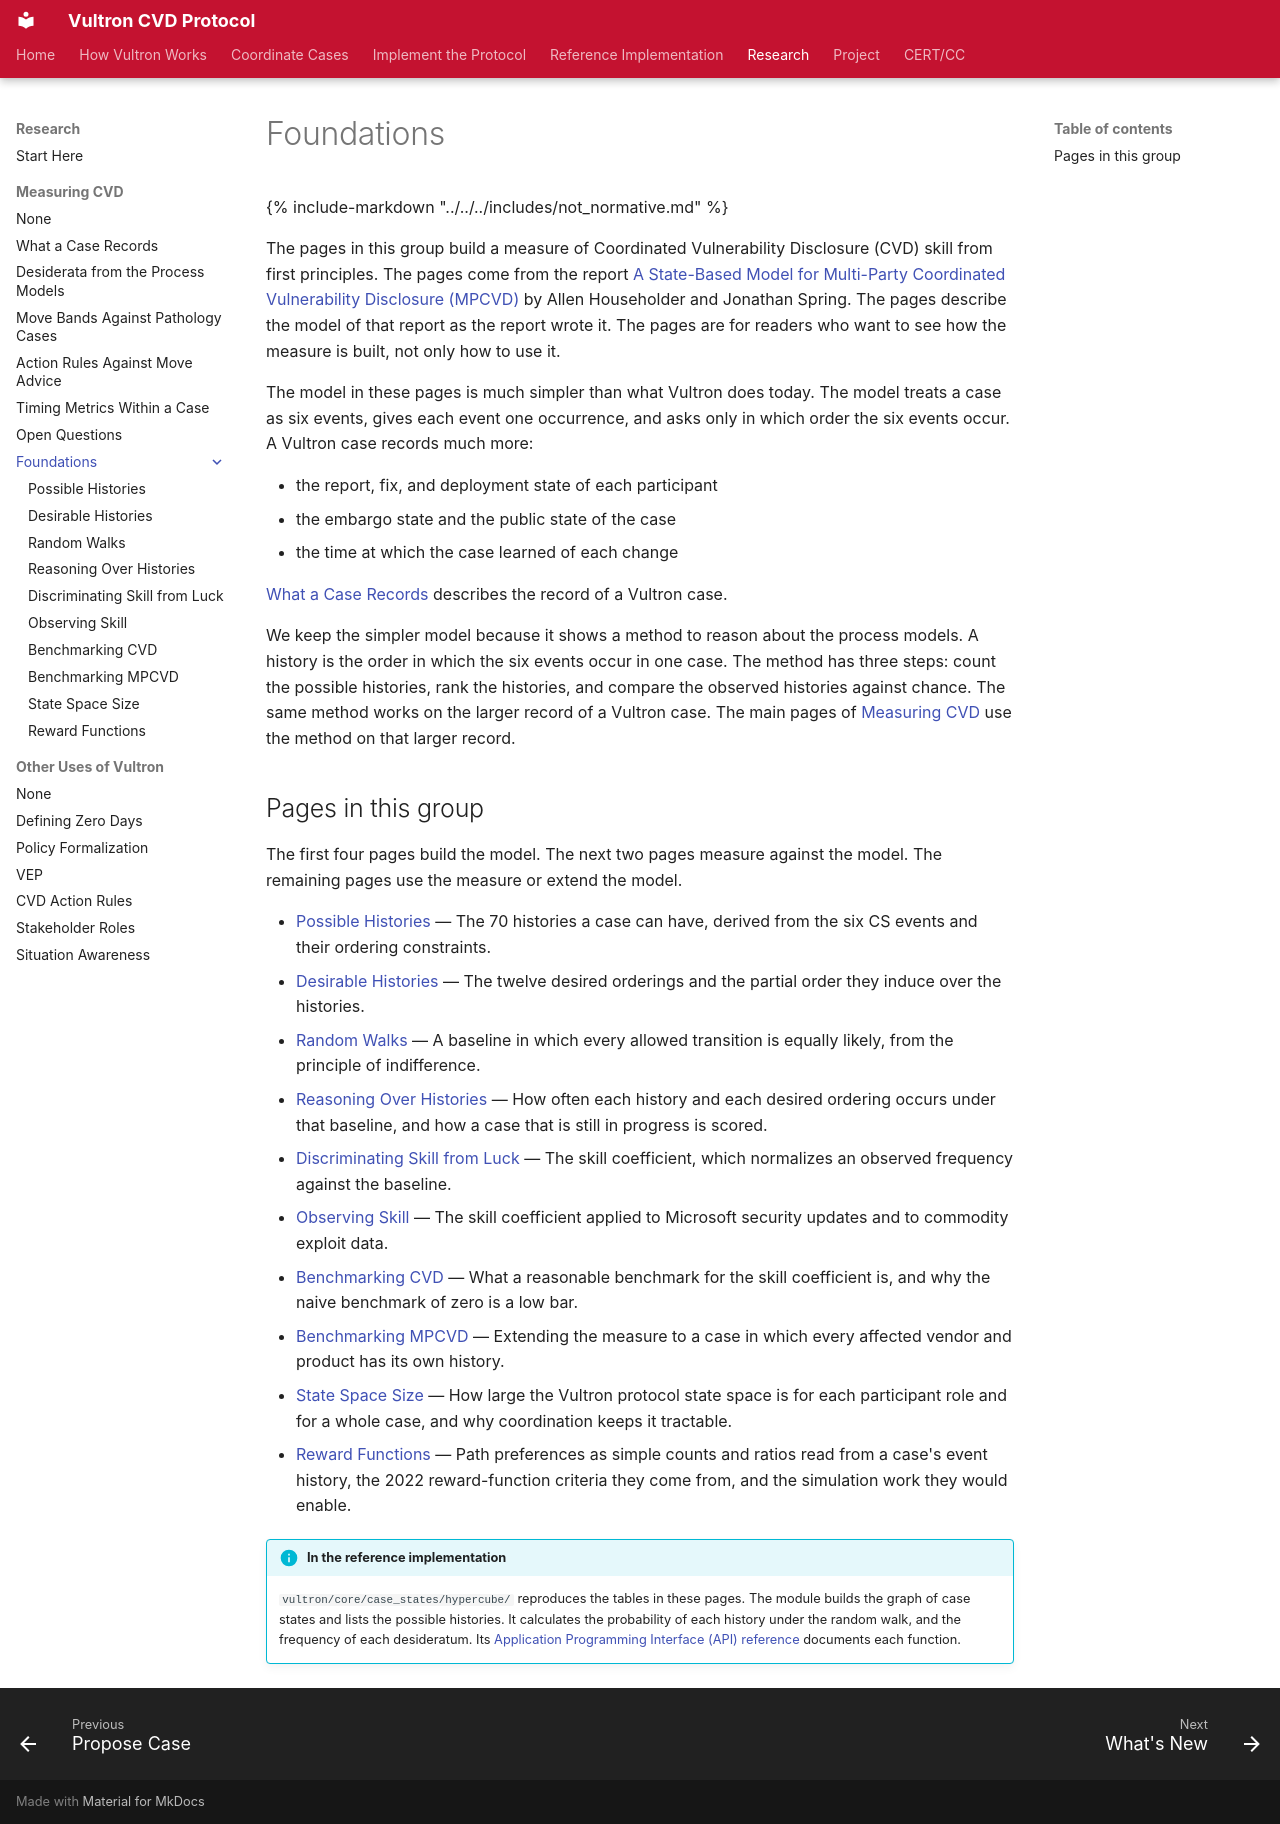

repository: CERTCC/Vultron · page: topics/measuring_cvd/foundations/index.html · generator: mkdocs

---
description: >
  The first-principles model of the original research: six events, the histories they allow, and a skill measure against chance.
stakeholder_type: [process-researcher]
level: 500
page_type: routing
subject: neutral
contents: generated
---

# Foundations

{% include-markdown "../../../includes/not_normative.md" %}

The pages in this group build a measure of Coordinated Vulnerability Disclosure (CVD) skill from first principles.
The pages come from the report [A State-Based Model for Multi-Party Coordinated Vulnerability Disclosure (MPCVD)](https://doi.org/10.1184/R1/16416771){:target="_blank"} by Allen Householder and Jonathan Spring.
The pages describe the model of that report as the report wrote it.
The pages are for readers who want to see how the measure is built, not only how to use it.

The model in these pages is much simpler than what Vultron does today.
The model treats a case as six events, gives each event one occurrence, and asks only in which order the six events occur.
A Vultron case records much more:

- the report, fix, and deployment state of each participant
- the embargo state and the public state of the case
- the time at which the case learned of each change

[What a Case Records](../what_a_case_records.md) describes the record of a Vultron case.

We keep the simpler model because it shows a method to reason about the process models.
A history is the order in which the six events occur in one case.
The method has three steps: count the possible histories, rank the histories, and compare the observed histories against chance.
The same method works on the larger record of a Vultron case.
The main pages of [Measuring CVD](../index.md) use the method on that larger record.

## Pages in this group

The first four pages build the model.
The next two pages measure against the model.
The remaining pages use the measure or extend the model.

<!-- BEGIN GENERATED SECTION CONTENTS — do not edit; change the mkdocs.yml nav or a listed page's description: frontmatter, then run `uv run docs-site --write` -->

- [Possible Histories](../possible_histories.md) — The 70 histories a case can have, derived from the six CS events and their ordering constraints.
- [Desirable Histories](../desirable_histories.md) — The twelve desired orderings and the partial order they induce over the histories.
- [Random Walks](../random_walk.md) — A baseline in which every allowed transition is equally likely, from the principle of indifference.
- [Reasoning Over Histories](../reasoning_over_histories.md) — How often each history and each desired ordering occurs under that baseline, and how a case that is still in progress is scored.
- [Discriminating Skill from Luck](../discriminating_skill_and_luck.md) — The skill coefficient, which normalizes an observed frequency against the baseline.
- [Observing Skill](../observing_skill.md) — The skill coefficient applied to Microsoft security updates and to commodity exploit data.
- [Benchmarking CVD](../benchmarking.md) — What a reasonable benchmark for the skill coefficient is, and why the naive benchmark of zero is a low bar.
- [Benchmarking MPCVD](../benchmarking_mpcvd.md) — Extending the measure to a case in which every affected vendor and product has its own history.
- [State Space Size](../state_space_size.md) — How large the Vultron protocol state space is for each participant role and for a whole case, and why coordination keeps it tractable.
- [Reward Functions](../reward_functions.md) — Path preferences as simple counts and ratios read from a case's event history, the 2022 reward-function criteria they come from, and the simulation work they would enable.

<!-- END GENERATED SECTION CONTENTS -->

!!! info "In the reference implementation"

    `vultron/core/case_states/hypercube/` reproduces the tables in these pages.
    The module builds the graph of case states and lists the possible histories.
    It calculates the probability of each history under the random walk, and the frequency of each desideratum.
    Its [Application Programming Interface (API) reference](../../../reference/code/case_states.md) documents each function.
